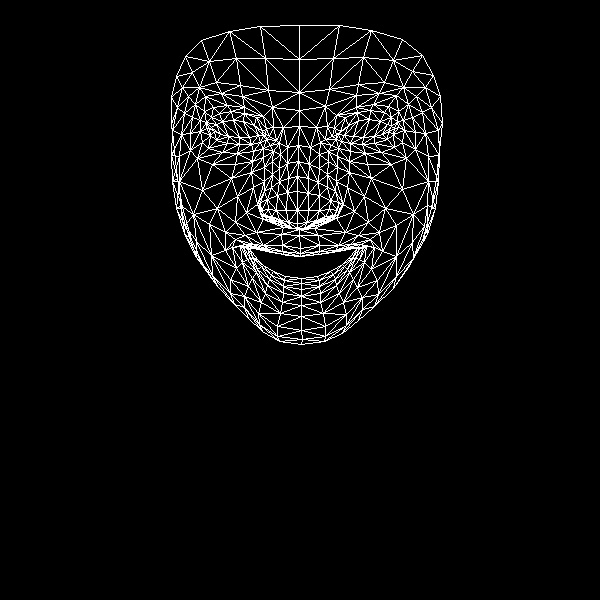

The file beside this chart, header and first rows:
, x, y
0, 300, 248
1, 297, 223
2, 299, 229
3, 288, 178
4, 297, 210
5, 297, 191
6, 298, 145
7, 214, 131
8, 299, 110
9, 299, 92
10, 299, 25
11, 300, 253
12, 300, 256
13, 300, 256
14, 301, 278
15, 301, 283
16, 301, 289
17, 301, 296
18, 301, 305
19, 297, 228
20, 287, 225
21, 176, 76
22, 251, 144
23, 239, 144
24, 227, 143
25, 210, 135
26, 260, 142
27, 231, 111
28, 244, 113
29, 219, 113
30, 211, 117
31, 202, 142
32, 258, 313
33, 209, 128
34, 172, 130
35, 190, 133
36, 237, 196
37, 282, 245
38, 284, 254
39, 263, 245
40, 253, 244
41, 271, 252
42, 262, 250
43, 242, 262
44, 288, 222
45, 286, 210
46, 195, 104
47, 264, 167
48, 261, 210
49, 260, 202
50, 202, 190
51, 287, 192
52, 221, 93
53, 205, 96
54, 185, 56
55, 272, 107
56, 256, 117
57, 232, 247
58, 191, 239
59, 270, 217
... 408 more rows
